Run: headless pygame with SDL's dummy video driver; simulated clock (each Clock.tick advances the game by its frame time, no real sleeping); random seed 0; keys injected as events and as key.get_pressed() state; mouse plan: one left click at the window centre at the start of phase 2, then a move to the lower-right quarter at the start of phase 3.
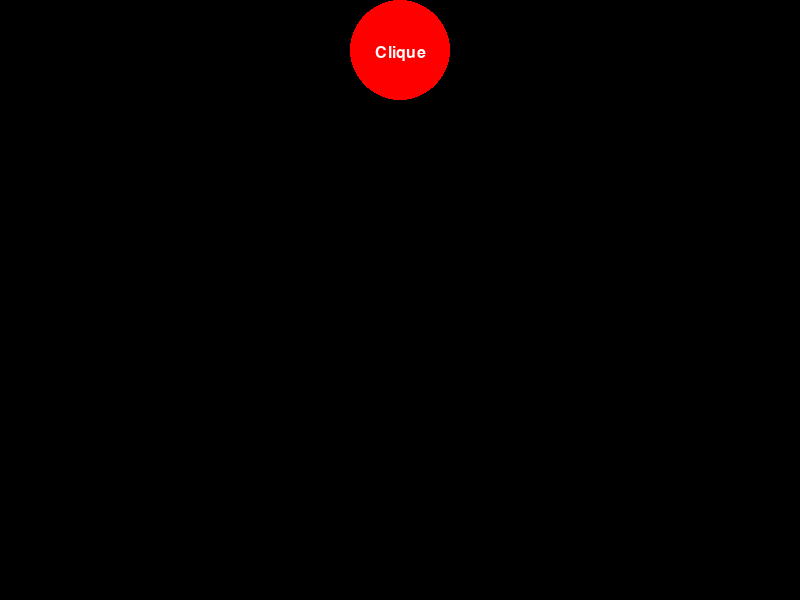
Frame 1 of 4 · flips 1–60 · no input
Frame 2 of 4 · flips 61–180 · clicked the window centre · tapped SPACE, RETURN · held RIGHT (→), D · screen unchanged from frame 1, image omitted
Frame 3 of 4 · flips 181–300 · moved the mouse to the lower-right quarter · held DOWN (↓), S · screen unchanged from frame 2, image omitted
Frame 4 of 4 · flips 301–420 · held LEFT (←), A, UP (↑), W · screen unchanged from frame 3, image omitted

The pygame program that drew these frames:

import pygame
import random
import math

largura_tela = 800
altura_tela = 600

preto = (0, 0, 0)
branco = (255, 255, 255)
vermelho = (255, 0, 0)

FPS = 5
lista_quadradinhos = []

pygame.init()
tela = pygame.display.set_mode((largura_tela, altura_tela))
clock = pygame.time.Clock()

finalizar = False

raio_circulo = 50
posicao_x = largura_tela // 2
posicao_y = raio_circulo
area = (posicao_x, posicao_y)

class Quadradinho():
    def __init__(self):
        self.largura = 50
        self.altura = 40
        self.x = random.randint(0, largura_tela - self.largura)
        self.y = random.randint(0, altura_tela - self.altura)
        self.area = pygame.Rect(self.x, self.y, self.largura, self.altura)
        self.cor = (255, 255, 0)

    def desenhar_quadradinho(self, tela):
        pygame.draw.rect(tela, self.cor, self.area)

def desenhar_circulo(raio, posicao_x, posicao_y):
    pygame.draw.circle(tela, vermelho, (posicao_x, posicao_y), raio)
    fonte = pygame.font.Font(None, 24)
    texto = fonte.render("Clique", 1, branco)
    posicao_texto = (posicao_x - (raio // 2), posicao_y - 5)
    tela.blit(texto, posicao_texto)

circulo = desenhar_circulo(raio_circulo, posicao_x, posicao_y)

while not finalizar:
    verifica = True
    tela.fill(preto)
    for i in lista_quadradinhos:
        i.desenhar_quadradinho(tela)
    for event in pygame.event.get():
        if event.type == pygame.QUIT:
            finalizar = True
        if event.type == pygame.MOUSEBUTTONDOWN and event.button == 1:
            posicao_mouse = pygame.mouse.get_pos()
            distance = math.hypot(posicao_mouse[0] - posicao_x, posicao_mouse[1] - posicao_y)
            if distance <= raio_circulo:
                q = Quadradinho()
                q.desenhar_quadradinho(tela)
                for j in lista_quadradinhos:
                    if j.area.colliderect(q.area):
                        lista_quadradinhos.remove(j)
                        verifica = False
                if verifica:
                    lista_quadradinhos.append(q)

    circulo = desenhar_circulo(raio_circulo, posicao_x, posicao_y)
    pygame.display.update()

    clock.tick(FPS)

pygame.display.quit()
pygame.quit()
